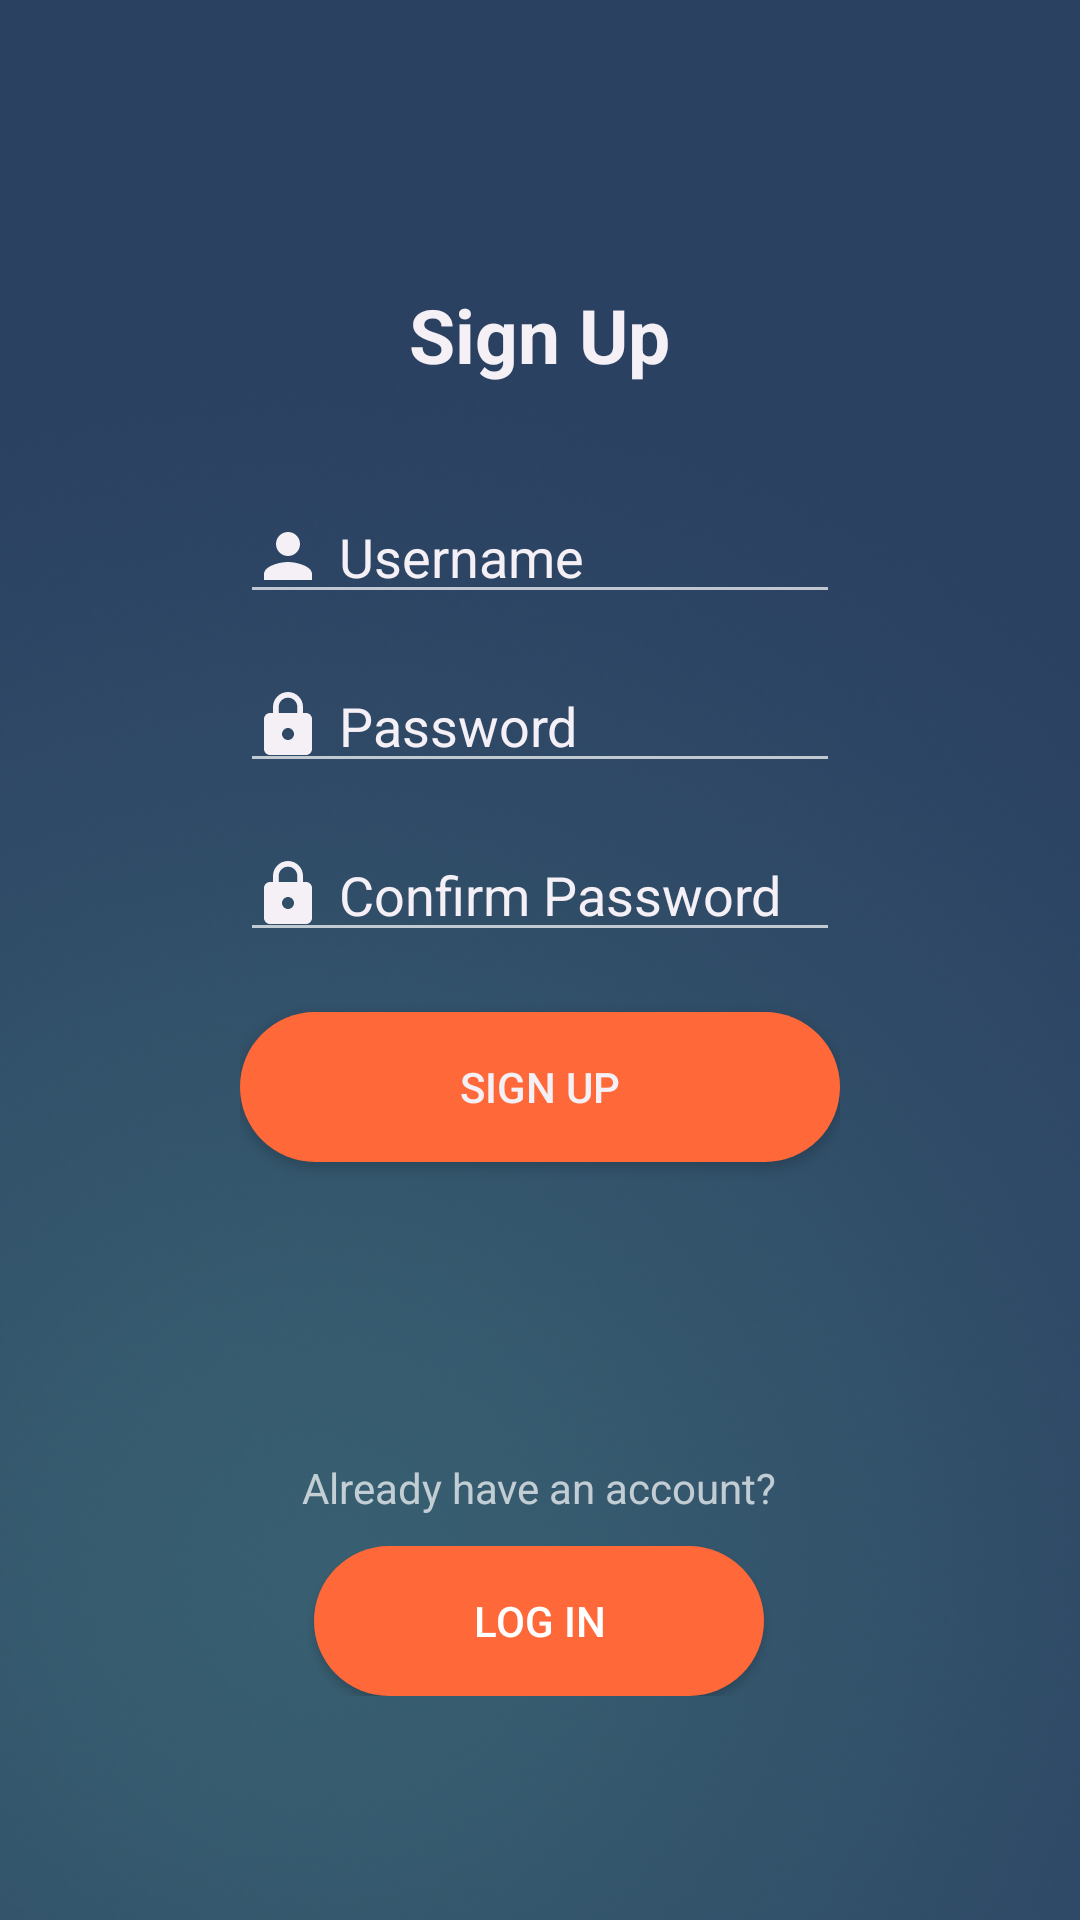

Here is an Android app screen rendered from its layout file. Give the layout XML and the strings, colors and styles it references.
<!-- AndroidManifest.xml: application theme Theme.AppCompat.NoActionBar -->
<!-- res/layout/activity_register.xml -->
<?xml version="1.0" encoding="utf-8"?>
<LinearLayout
    xmlns:android="http://schemas.android.com/apk/res/android"
    xmlns:tools="http://schemas.android.com/tools"
    android:layout_width="match_parent"
    android:layout_height="match_parent"
    android:background="@drawable/backgroundnew"
    android:orientation="vertical"
    android:gravity="center"
    tools:context=".RegisterActivity">

    <LinearLayout
        android:layout_width="wrap_content"
        android:layout_height="wrap_content"
        android:orientation="vertical"
        android:layout_gravity="center"
        android:gravity="center"
        android:layout_margin="20dp"
        >
        <TextView
            android:layout_width="wrap_content"
            android:layout_height="wrap_content"
            android:text="@string/sign_up"
            android:textColor="#F5F0F6"
            android:textStyle="bold"
            android:textSize="25sp"
            />
        <EditText
            android:id="@+id/et_email"
            android:layout_width="200dp"
            android:layout_height="wrap_content"
            android:inputType="textEmailAddress"
            android:hint="@string/username"
            android:textColorHint="#F5F0F6"
            android:layout_marginTop="35dp"
            android:drawableStart="@drawable/ic_person"
            android:drawablePadding="5dp"
            android:autofillHints="username"/>
        <EditText
            android:id="@+id/et_pass"
            android:layout_width="200dp"
            android:layout_height="wrap_content"
            android:inputType="textPassword"
            android:hint="@string/password"
            android:textColorHint="#F5F0F6"
            android:layout_marginTop="15dp"
            android:drawableStart="@drawable/ic_password"
            android:drawablePadding="5dp"
            android:autofillHints="password" />
        <EditText
            android:id="@+id/et_confirm_pass"
            android:layout_width="200dp"
            android:layout_height="wrap_content"
            android:inputType="textPassword"
            android:hint="@string/confirm_password"
            android:textColorHint="#F5F0F6"
            android:layout_marginTop="15dp"
            android:drawableStart="@drawable/ic_password"
            android:drawablePadding="5dp"
            android:importantForAutofill="no" />
        <Button
            android:id="@+id/btn_signup"
            android:layout_width="200dp"
            android:layout_height="50dp"
            android:text="@string/sign_up"
            android:textColor="#F5F0F6"
            android:layout_marginTop="20dp"
            android:background="@drawable/login_button"
            />
        <TextView
            android:id="@+id/registerResponseMsg"
            android:layout_width="wrap_content"
            android:layout_height="wrap_content"
            android:textColor="#F5F0F6"
            android:layout_marginTop="10dp"
            />
    </LinearLayout>
    <LinearLayout
        android:layout_width="wrap_content"
        android:layout_height="wrap_content"
        android:orientation="vertical"
        android:layout_gravity="center"
        android:gravity="center"
        android:layout_marginTop="50dp">
        <TextView
            android:layout_width="wrap_content"
            android:layout_height="wrap_content"
            android:text="Already have an account?"
            android:layout_marginBottom="10dp"/>
        <Button
            android:id="@+id/btn_login"
            android:layout_width="150dp"
            android:layout_height="50dp"
            android:text="@string/log_in"
            android:background="@drawable/login_button"/>
    </LinearLayout>

</LinearLayout>
<!-- resources referenced by this layout -->
<resources>
  <!-- drawable backgroundnew: png bitmap (drawable-v24, 177556 bytes) -->
  <!-- drawable ic_password (drawable) -->
  <vector android:height="24dp" android:tint="#F5F0F6"
      android:viewportHeight="24" android:viewportWidth="24"
      android:width="24dp" xmlns:android="http://schemas.android.com/apk/res/android">
      <path android:fillColor="@android:color/white" android:pathData="M18,8h-1L17,6c0,-2.76 -2.24,-5 -5,-5S7,3.24 7,6v2L6,8c-1.1,0 -2,0.9 -2,2v10c0,1.1 0.9,2 2,2h12c1.1,0 2,-0.9 2,-2L20,10c0,-1.1 -0.9,-2 -2,-2zM12,17c-1.1,0 -2,-0.9 -2,-2s0.9,-2 2,-2 2,0.9 2,2 -0.9,2 -2,2zM15.1,8L8.9,8L8.9,6c0,-1.71 1.39,-3.1 3.1,-3.1 1.71,0 3.1,1.39 3.1,3.1v2z"/>
  </vector>
  <!-- drawable ic_person (drawable) -->
  <vector android:height="24dp" android:tint="#F5F0F6"
      android:viewportHeight="24" android:viewportWidth="24"
      android:width="24dp" xmlns:android="http://schemas.android.com/apk/res/android">
      <path android:fillColor="@android:color/white" android:pathData="M12,12c2.21,0 4,-1.79 4,-4s-1.79,-4 -4,-4 -4,1.79 -4,4 1.79,4 4,4zM12,14c-2.67,0 -8,1.34 -8,4v2h16v-2c0,-2.66 -5.33,-4 -8,-4z"/>
  </vector>
  <!-- drawable login_button (drawable) -->
  <?xml version="1.0" encoding="utf-8"?>
  <shape xmlns:android="http://schemas.android.com/apk/res/android">
      <solid android:color="#FF6838"/>
      <corners android:radius="100dp"/>
  </shape>
  <string name="confirm_password">Confirm Password</string>
  <string name="log_in">Log In</string>
  <string name="password">Password</string>
  <string name="sign_up">Sign Up</string>
  <string name="username">Username</string>
</resources>
